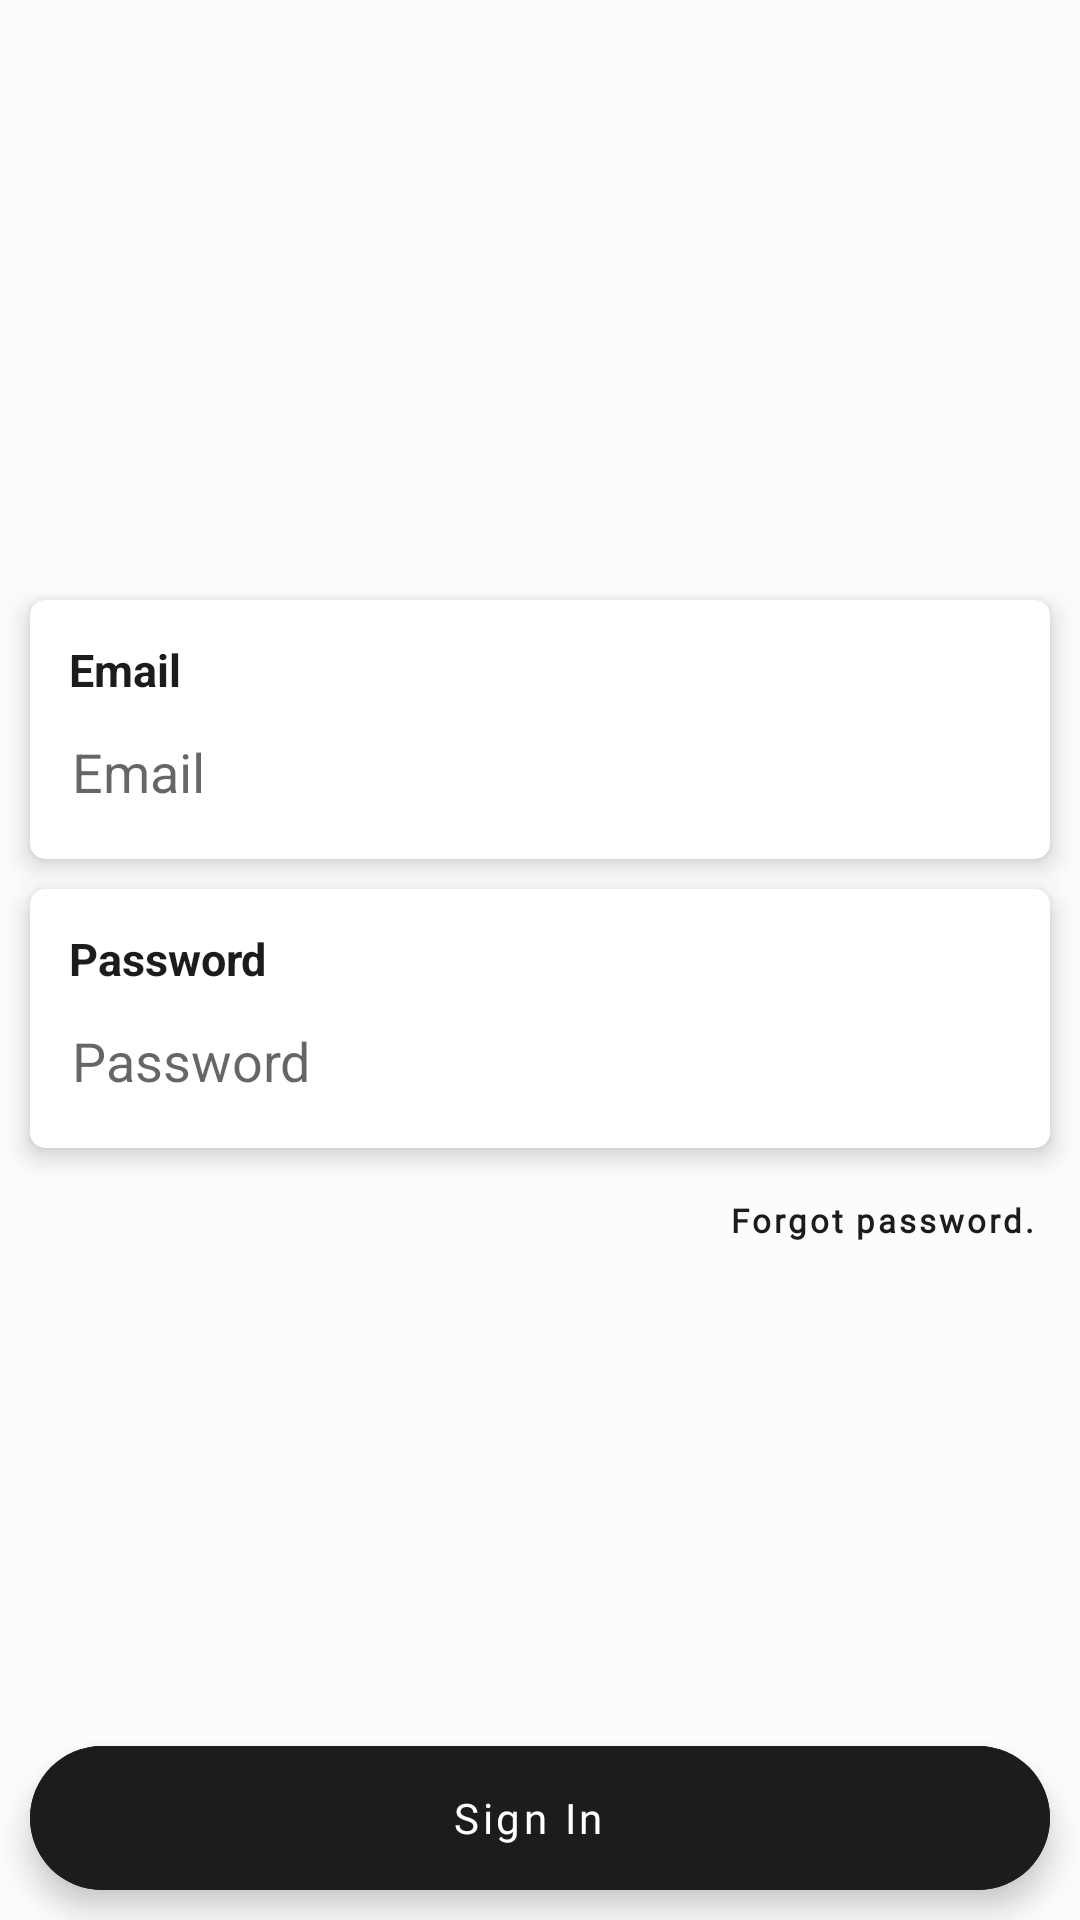

Write the Android layout XML for this screen, with the resource values it uses.
<!-- AndroidManifest.xml: application theme Theme.CapstoneProject -->
<!-- res/layout/fragment_login.xml -->
<?xml version="1.0" encoding="utf-8"?>
    <androidx.constraintlayout.widget.ConstraintLayout
        xmlns:android="http://schemas.android.com/apk/res/android"
        xmlns:app="http://schemas.android.com/apk/res-auto"
        xmlns:tools="http://schemas.android.com/tools"
        android:background="@color/background"
        android:layout_width="match_parent"
        android:layout_height="match_parent"
        tools:context=".presentation.loginregister.login.LoginFragment">

        <com.google.android.material.card.MaterialCardView
            android:id="@+id/layoutCardView"
            style="@style/card_view_style"
            android:layout_marginStart="@dimen/item_margin"
            android:layout_marginTop="200dp"
            android:layout_marginBottom="@dimen/item_margin"
            android:layout_marginEnd="@dimen/item_margin"
            app:layout_constraintBottom_toTopOf="@id/layoutPass"
            app:layout_constraintEnd_toEndOf="parent"
            app:layout_constraintStart_toStartOf="parent"
            app:layout_constraintTop_toTopOf="parent">

            <LinearLayout
                android:id="@+id/layoutUserName"
                android:layout_width="match_parent"
                android:layout_height="wrap_content"
                android:layout_margin="@dimen/categories_text_padding"
                android:orientation="vertical"
                android:padding="@dimen/categories_text_padding">

                <TextView
                    style="@style/login_register_edit_title"
                    android:layout_width="match_parent"
                    android:layout_height="wrap_content"
                    android:layout_margin="3dp"
                    android:text="@string/email" />

                <EditText
                    android:id="@+id/etMail"
                    android:layout_width="match_parent"
                    android:layout_height="@dimen/login_register_edittext_height"
                    android:backgroundTint="@color/white"
                    android:ems="10"
                    android:hint="@string/email"
                    android:inputType="textPersonName" />

            </LinearLayout>
        </com.google.android.material.card.MaterialCardView>

        <com.google.android.material.card.MaterialCardView
            android:id="@+id/layoutPass"
            android:layout_margin="@dimen/item_margin"
            style="@style/card_view_style"
            app:layout_constraintEnd_toEndOf="parent"
            app:layout_constraintStart_toStartOf="parent"
            app:layout_constraintTop_toBottomOf="@id/layoutCardView">

            <LinearLayout
                android:layout_width="match_parent"
                android:layout_height="wrap_content"
                android:layout_margin="@dimen/categories_text_padding"
                android:orientation="vertical"
                android:padding="@dimen/categories_text_padding"
                app:layout_constraintBottom_toTopOf="@id/bvLogin"
                app:layout_constraintEnd_toEndOf="parent"
                app:layout_constraintStart_toStartOf="parent">

                <TextView
                    style="@style/login_register_edit_title"
                    android:layout_width="match_parent"
                    android:layout_height="wrap_content"
                    android:layout_margin="3dp"
                    android:text="@string/password" />

                <EditText
                    android:id="@+id/etPassword"
                    android:layout_width="match_parent"
                    android:layout_height="@dimen/login_register_edittext_height"
                    android:backgroundTint="@color/white"
                    android:ems="10"
                    android:hint="@string/password"
                    android:inputType="textPassword" />
            </LinearLayout>
        </com.google.android.material.card.MaterialCardView>

    <Button
        android:id="@+id/bvForgotPassword"
        style="@style/Widget.MaterialComponents.Button.TextButton"
        android:layout_width="wrap_content"
        android:layout_height="wrap_content"
        android:layout_gravity="right"
        android:fontFamily="@font/roboto"
        android:padding="@dimen/item_padding"
        android:text="Forgot password."
        android:textAllCaps="false"
        android:textSize="11sp"
        android:textStyle="bold"
        app:layout_constraintEnd_toEndOf="parent"
        app:layout_constraintTop_toBottomOf="@id/layoutPass" />


        <com.google.android.material.floatingactionbutton.ExtendedFloatingActionButton
            android:id="@+id/bvLogin"
            style="@style/extended_fab"
            android:layout_width="match_parent"
            android:layout_margin="@dimen/item_margin"
            android:fontFamily="@font/roboto"
            android:gravity="center"
            android:text="@string/sign_in"
            android:textAllCaps="false"
            android:textColor="@color/white"
            app:borderWidth="0dp"
            app:layout_constraintBottom_toBottomOf="parent"
            app:layout_constraintEnd_toEndOf="parent"
            app:layout_constraintStart_toStartOf="parent" />
    </androidx.constraintlayout.widget.ConstraintLayout>
<!-- resources referenced by this layout -->
<resources>
  <color name="background">#DCFCFCFC</color>
  <color name="white">#FFFFFFFF</color>
  <dimen name="categories_text_padding">5dp</dimen>
  <dimen name="item_margin">10dp</dimen>
  <dimen name="item_padding">15dp</dimen>
  <dimen name="login_register_edittext_height">40dp</dimen>
  <string name="email">Email</string>
  <string name="password">Password</string>
  <string name="sign_in">Sign In</string>
  <style name="card_view_style">
          <item name="android:layout_width">match_parent</item>
          <item name="android:layout_height">wrap_content</item>
          <item name="cardBackgroundColor">@color/white</item>
          <item name="cardCornerRadius">@dimen/card_corner_radius_small</item>
          <item name="cardElevation">@dimen/card_elevation_small</item>
  
      </style>
  <style name="extended_fab">
          <item name="android:layout_width">wrap_content</item>
          <item name="android:layout_height">wrap_content</item>
          <item name="android:backgroundTint">@color/button_text</item>
          <item name="android:foregroundGravity">center</item>
          <item name="android:tint">@color/white</item>
      </style>
  <style name="login_register_edit_title">
          <item name="android:layout_width">wrap_content</item>
          <item name="android:layout_height">wrap_content</item>
          <item name="android:textColor">@color/button_text</item>
          <item name="android:textSize">@dimen/subtitle</item>
          <item name="android:textStyle">bold</item>
      </style>
  <style name="Theme.CapstoneProject" parent="Theme.MaterialComponents.DayNight.DarkActionBar">
          
          <item name="colorPrimary">#1C1C1C</item>
          <item name="colorPrimaryVariant">@color/button_text</item>
          <item name="colorOnPrimary">#F4F4F4</item>
          
          <item name="colorSecondary">@color/teal_200</item>
          <item name="colorSecondaryVariant">@color/teal_700</item>
          <item name="colorOnSecondary">@color/black</item>
          <item name="windowActionBar">false</item>
          <item name="windowNoTitle">true</item>
          
          <item name="android:statusBarColor" tools:targetApi="l">?attr/colorPrimaryVariant</item>
          
      </style>
  <dimen name="card_corner_radius_small">5dp</dimen>
  <dimen name="card_elevation_small">5dp</dimen>
  <color name="button_text">#1c1c1c</color>
  <dimen name="subtitle">15sp</dimen>
  <color name="teal_200">#FF03DAC5</color>
  <color name="teal_700">#FF018786</color>
  <color name="black">#FF000000</color>
</resources>
